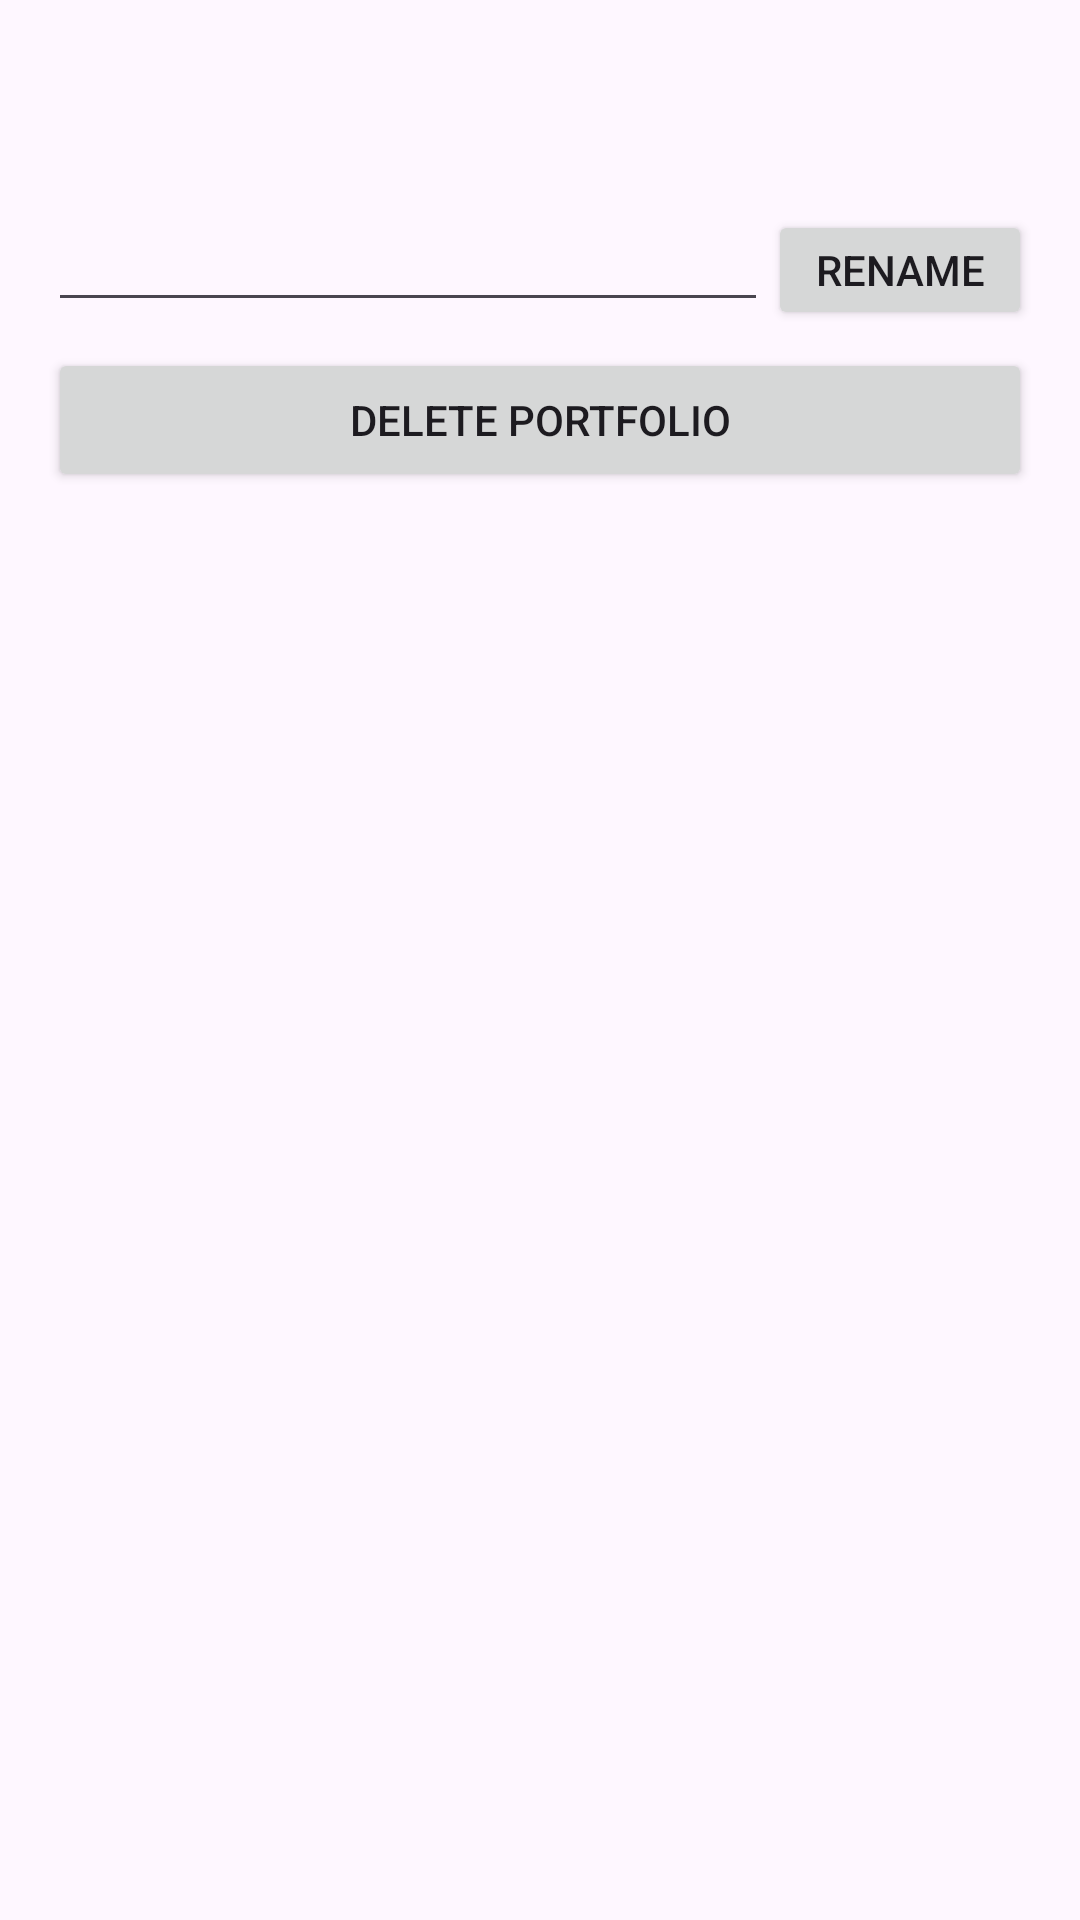

Produce the Android XML layout that renders to this screen, including the resource entries it uses.
<!-- AndroidManifest.xml: application theme Theme.MyAssets -->
<!-- res/layout/fragment_portfolio_details.xml -->
<?xml version="1.0" encoding="utf-8"?>
<LinearLayout xmlns:android="http://schemas.android.com/apk/res/android"
    xmlns:tools="http://schemas.android.com/tools"
    android:id="@+id/main"
    android:layout_width="match_parent"
    android:layout_height="match_parent"
    android:orientation="vertical"
    android:padding="16dp">

    <LinearLayout
        android:layout_width="match_parent"
        android:layout_height="50dp"
        android:orientation="horizontal"
        android:gravity="center_vertical">

        <ImageButton
            android:id="@+id/back_button"
            android:layout_width="25dp"
            android:layout_height="25dp"
            android:scaleType="fitCenter"
            android:contentDescription="@string/back"
            android:src="@drawable/back"
            android:background="@null"
            android:layout_marginEnd="10dp" />

        <TextView
            android:id="@+id/label"
            android:layout_width="0dp"
            android:layout_height="wrap_content"
            android:layout_weight="1"
            android:gravity="center_vertical"
            tools:text="My first portfolio"
            android:textSize="24sp"
            android:textStyle="bold" />

    </LinearLayout>

    <LinearLayout
        android:layout_width="match_parent"
        android:layout_height="50dp"
        android:orientation="horizontal"
        android:layout_gravity="center_vertical" >

        <EditText
            android:id="@+id/rename_edit_text"
            android:layout_width="0dp"
            android:layout_height="wrap_content"
            android:layout_weight="1"
            android:gravity="center_vertical"
            android:ems="10"
            android:inputType="text"
            tools:text="My first portfolio"/>

        <Button
            android:id="@+id/rename_button"
            android:layout_width="wrap_content"
            android:layout_height="40dp"
            android:text="@string/rename" />

    </LinearLayout>

    <Button
        android:id="@+id/delete_button"
        android:layout_width="match_parent"
        android:layout_height="wrap_content"
        android:text="@string/portfolio_delete" />

</LinearLayout>
<!-- resources referenced by this layout -->
<resources>
  <string name="back">Back</string>
  <string name="portfolio_delete">Delete portfolio</string>
  <string name="rename">Rename</string>
  <style name="Theme.MyAssets" parent="Base.Theme.MyAssets" />
  <style name="Base.Theme.MyAssets" parent="Theme.Material3.DayNight.NoActionBar">
          
          
      </style>
</resources>
